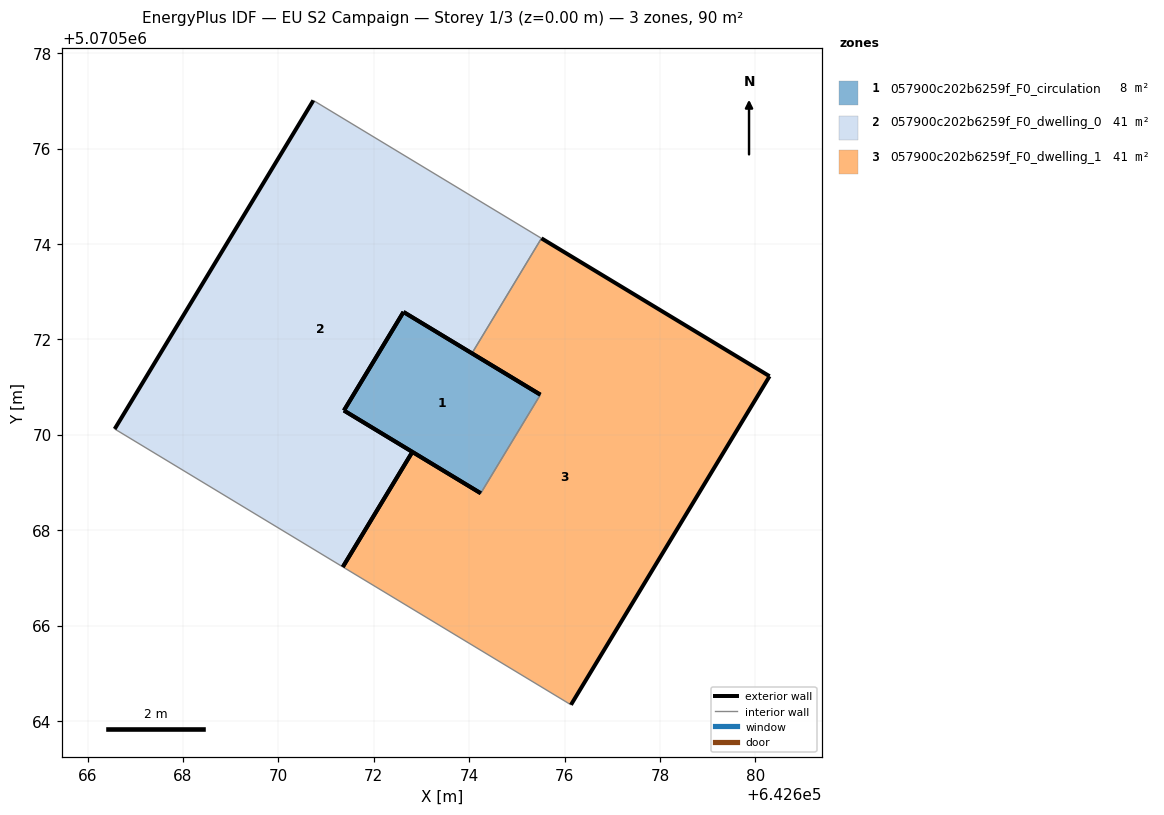
=== STOREY PLAN SPEC (per zone: floor XY polygon, exterior-wall plan segments, windows/doors) ===
zone 1: 057900c202b6259f_F0_circulation  (8.1 m²)
  floor: (642674.24, 5070568.77) (642675.49, 5070570.84) (642672.62, 5070572.58) (642671.37, 5070570.51)
  exterior wall: (642672.62, 5070572.58) – (642675.49, 5070570.84)  [3.4 m]
  exterior wall: (642674.24, 5070568.77) – (642671.37, 5070570.51)  [3.4 m]
  exterior wall: (642671.37, 5070570.51) – (642672.62, 5070572.58)  [2.4 m]
  interior walls: 1
zone 2: 057900c202b6259f_F0_dwelling_0  (40.9 m²)
  floor: (642672.81, 5070569.64) (642671.37, 5070570.51) (642672.62, 5070572.58) (642674.06, 5070571.71) (642675.51, 5070574.12) (642670.73, 5070577.01) (642666.57, 5070570.12) (642671.35, 5070567.23)
  exterior wall: (642674.06, 5070571.71) – (642672.62, 5070572.58)  [1.7 m]
  exterior wall: (642671.37, 5070570.51) – (642672.81, 5070569.64)  [1.7 m]
  exterior wall: (642666.57, 5070570.12) – (642670.73, 5070577.01)  [8.0 m]
  exterior wall: (642672.62, 5070572.58) – (642671.37, 5070570.51)  [2.4 m]
  exterior wall: (642672.81, 5070569.64) – (642671.35, 5070567.23)  [2.8 m]
  interior walls: 3
zone 3: 057900c202b6259f_F0_dwelling_1  (40.9 m²)
  floor: (642676.13, 5070564.34) (642680.30, 5070571.23) (642675.51, 5070574.12) (642674.06, 5070571.71) (642675.49, 5070570.84) (642674.24, 5070568.77) (642672.81, 5070569.64) (642671.35, 5070567.23)
  exterior wall: (642672.81, 5070569.64) – (642674.24, 5070568.77)  [1.7 m]
  exterior wall: (642675.49, 5070570.84) – (642674.06, 5070571.71)  [1.7 m]
  exterior wall: (642675.51, 5070574.12) – (642680.30, 5070571.23)  [5.6 m]
  exterior wall: (642680.30, 5070571.23) – (642676.13, 5070564.34)  [8.0 m]
  exterior wall: (642671.35, 5070567.23) – (642672.81, 5070569.64)  [2.8 m]
  interior walls: 3

=== DERIVED (storey summary) ===
Building: EU S2 Campaign
Storey: 1 of 3  (floor level z = 0.00 m)
Storey gross floor area: 90.0 m²
Zones on this storey: 3
  - 057900c202b6259f_F0_circulation: floor 8.1 m²; exterior wall 9.1 m (27.4 m²); WWR 0.0%
  - 057900c202b6259f_F0_dwelling_0: floor 40.9 m²; exterior wall 16.6 m (49.9 m²); WWR 0.0%
  - 057900c202b6259f_F0_dwelling_1: floor 40.9 m²; exterior wall 19.8 m (59.4 m²); WWR 0.0%
Zone adjacency (shared interzone walls):
  - 057900c202b6259f_F0_circulation ↔ 057900c202b6259f_F0_dwelling_1
  - 057900c202b6259f_F0_dwelling_0 ↔ 057900c202b6259f_F0_dwelling_1